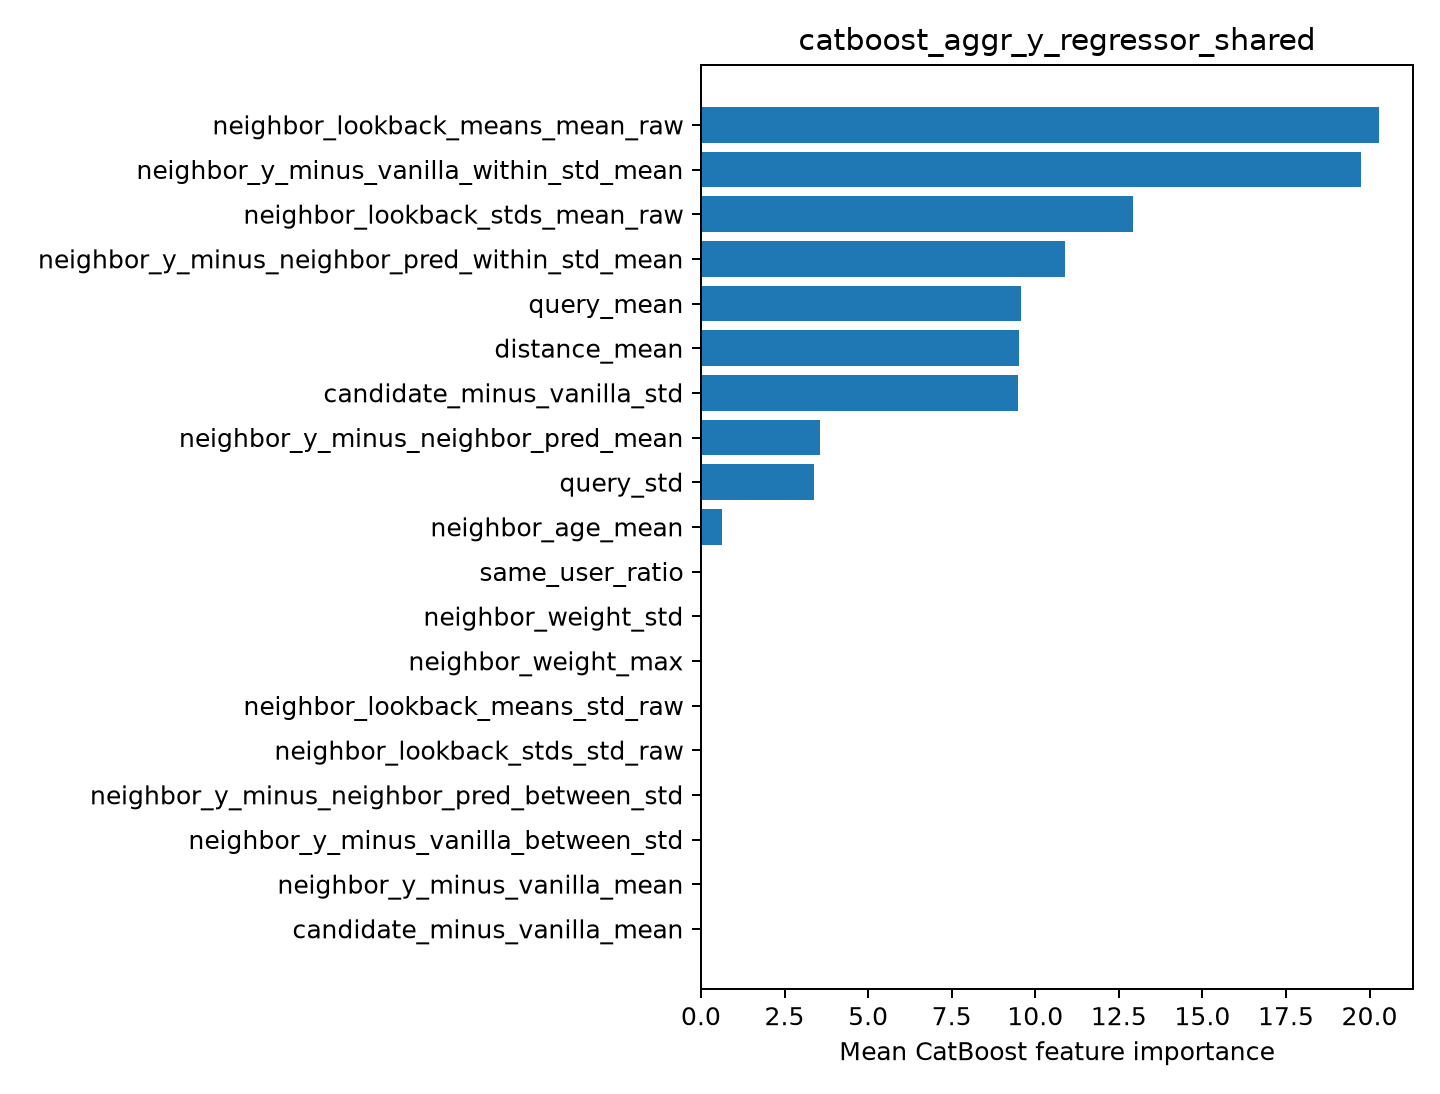

The file beside this chart, header and first rows:
feature, importance
neighbor_lookback_means_mean_raw, 20.29
neighbor_y_minus_vanilla_within_std_mean, 19.74
neighbor_lookback_stds_mean_raw, 12.92
neighbor_y_minus_neighbor_pred_within_st…, 10.89
query_mean, 9.567
distance_mean, 9.51
candidate_minus_vanilla_std, 9.487
neighbor_y_minus_neighbor_pred_mean, 3.562
query_std, 3.394
neighbor_age_mean, 0.6328
same_user_ratio, 0.0009832
neighbor_weight_std, 0.0
neighbor_weight_max, 0.0
neighbor_lookback_means_std_raw, 0.0
neighbor_lookback_stds_std_raw, 0.0
neighbor_y_minus_neighbor_pred_between_s…, 0.0
neighbor_y_minus_vanilla_between_std, 0.0
neighbor_y_minus_vanilla_mean, 0.0
candidate_minus_vanilla_mean, 0.0
